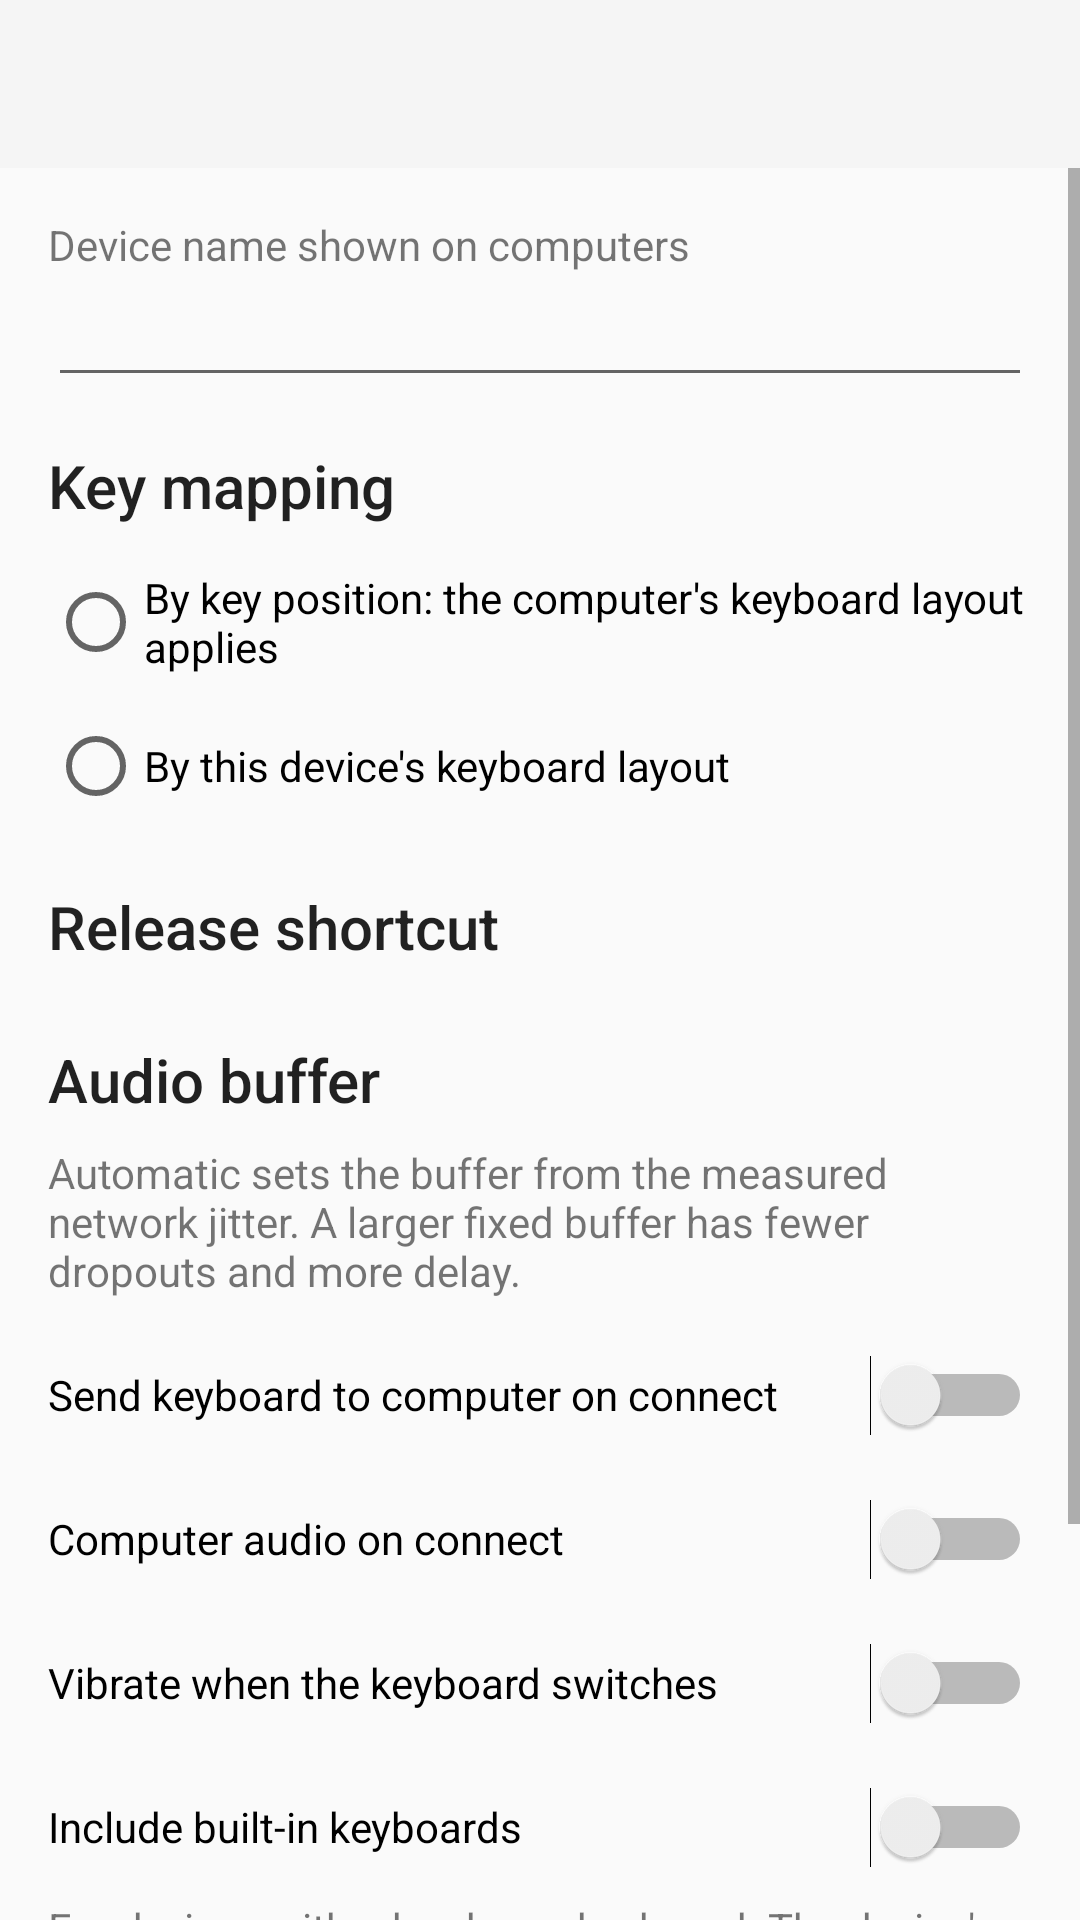

Layout XML and referenced resources for this Android screen:
<!-- AndroidManifest.xml: application theme Theme.Portputer -->
<!-- res/layout/activity_settings.xml -->
<?xml version="1.0" encoding="utf-8"?>
<LinearLayout xmlns:android="http://schemas.android.com/apk/res/android"
    android:id="@+id/root"
    android:layout_width="match_parent"
    android:layout_height="match_parent"
    android:orientation="vertical">

    <include layout="@layout/toolbar" />

    <ScrollView
        android:layout_width="match_parent"
        android:layout_height="0dp"
        android:layout_weight="1">

        <LinearLayout
            android:layout_width="match_parent"
            android:layout_height="wrap_content"
            android:orientation="vertical"
            android:padding="16dp">

            <TextView
                android:layout_width="match_parent"
                android:layout_height="wrap_content"
                android:labelFor="@+id/device_name"
                android:text="@string/settings_device_name" />

            <EditText
                android:id="@+id/device_name"
                android:layout_width="match_parent"
                android:layout_height="wrap_content"
                android:importantForAutofill="no"
                android:inputType="textCapWords"
                android:singleLine="true" />

            <TextView
                style="@style/Heading"
                android:layout_width="match_parent"
                android:layout_height="wrap_content"
                android:accessibilityHeading="true"
                android:text="@string/settings_mapping" />

            <RadioGroup
                android:id="@+id/mapping"
                android:layout_width="match_parent"
                android:layout_height="wrap_content">

                <RadioButton
                    android:id="@+id/mapping_position"
                    android:layout_width="match_parent"
                    android:layout_height="wrap_content"
                    android:minHeight="48dp"
                    android:text="@string/settings_mapping_position" />

                <RadioButton
                    android:id="@+id/mapping_layout"
                    android:layout_width="match_parent"
                    android:layout_height="wrap_content"
                    android:minHeight="48dp"
                    android:text="@string/settings_mapping_layout" />
            </RadioGroup>

            <TextView
                style="@style/Heading"
                android:layout_width="match_parent"
                android:layout_height="wrap_content"
                android:accessibilityHeading="true"
                android:text="@string/settings_release" />

            <RadioGroup
                android:id="@+id/release"
                android:layout_width="match_parent"
                android:layout_height="wrap_content" />

            <TextView
                style="@style/Heading"
                android:layout_width="match_parent"
                android:layout_height="wrap_content"
                android:accessibilityHeading="true"
                android:text="@string/settings_buffer" />

            <RadioGroup
                android:id="@+id/buffer"
                android:layout_width="match_parent"
                android:layout_height="wrap_content" />

            <TextView
                android:layout_width="match_parent"
                android:layout_height="wrap_content"
                android:paddingBottom="8dp"
                android:text="@string/settings_buffer_help" />

            <Switch
                android:id="@+id/capture_on_connect"
                android:layout_width="match_parent"
                android:layout_height="wrap_content"
                android:minHeight="48dp"
                android:text="@string/settings_capture_on_connect" />

            <Switch
                android:id="@+id/audio_on_connect"
                android:layout_width="match_parent"
                android:layout_height="wrap_content"
                android:minHeight="48dp"
                android:text="@string/settings_audio_on_connect" />

            <Switch
                android:id="@+id/haptics"
                android:layout_width="match_parent"
                android:layout_height="wrap_content"
                android:minHeight="48dp"
                android:text="@string/settings_haptics" />

            <Switch
                android:id="@+id/builtin_keyboards"
                android:layout_width="match_parent"
                android:layout_height="wrap_content"
                android:minHeight="48dp"
                android:text="@string/settings_builtin_keyboards" />

            <TextView
                android:layout_width="match_parent"
                android:layout_height="wrap_content"
                android:text="@string/settings_builtin_help" />

            <TextView
                android:id="@+id/version"
                android:layout_width="match_parent"
                android:layout_height="wrap_content"
                android:paddingTop="24dp" />

            <Button
                android:id="@+id/check_updates"
                android:layout_width="match_parent"
                android:layout_height="wrap_content"
                android:text="@string/settings_check_updates" />

            <TextView
                android:id="@+id/update_status"
                android:layout_width="match_parent"
                android:layout_height="wrap_content"
                android:accessibilityLiveRegion="polite" />
        </LinearLayout>
    </ScrollView>
</LinearLayout>
<!-- res/layout/toolbar.xml (included above) -->
<?xml version="1.0" encoding="utf-8"?>
<Toolbar xmlns:android="http://schemas.android.com/apk/res/android"
    android:id="@+id/toolbar"
    android:layout_width="match_parent"
    android:layout_height="wrap_content"
    android:minHeight="?android:attr/actionBarSize"
    android:background="?android:attr/colorPrimary"
    android:theme="@android:style/ThemeOverlay.Material.Dark.ActionBar" />
<!-- resources referenced by this layout -->
<resources>
  <string name="settings_audio_on_connect">Computer audio on connect</string>
  <string name="settings_buffer">Audio buffer</string>
  <string name="settings_buffer_help">Automatic sets the buffer from the measured network jitter. A larger fixed buffer has fewer dropouts and more delay.</string>
  <string name="settings_builtin_help">For devices with a hardware keyboard. The device\'s own buttons, such as volume, always stay on the device.</string>
  <string name="settings_builtin_keyboards">Include built-in keyboards</string>
  <string name="settings_capture_on_connect">Send keyboard to computer on connect</string>
  <string name="settings_check_updates">Check for Updates</string>
  <string name="settings_device_name">Device name shown on computers</string>
  <string name="settings_haptics">Vibrate when the keyboard switches</string>
  <string name="settings_mapping">Key mapping</string>
  <string name="settings_mapping_layout">By this device\'s keyboard layout</string>
  <string name="settings_mapping_position">By key position: the computer\'s keyboard layout applies</string>
  <string name="settings_release">Release shortcut</string>
  <style name="Heading" parent="@android:style/TextAppearance.Material.Title">
          <item name="android:paddingTop">16dp</item>
          <item name="android:paddingBottom">8dp</item>
      </style>
  <style name="Theme.Portputer" parent="@android:style/Theme.Material.Light.NoActionBar" />
</resources>
